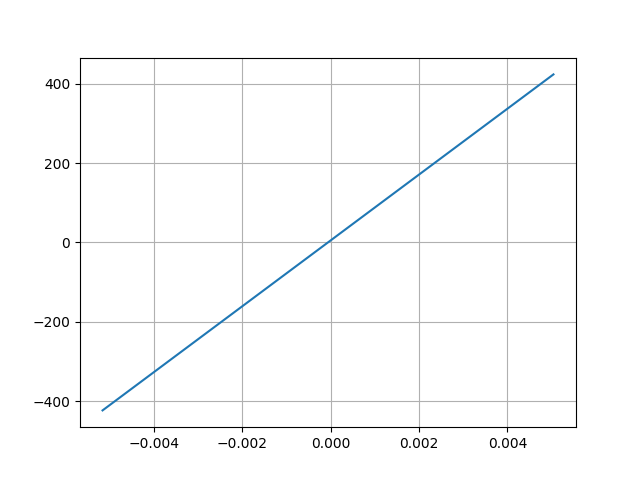

The data file committed next to this chart (first rows):
Desplacment, Force
0.005042, 423.6
-0.005162, -423.3
